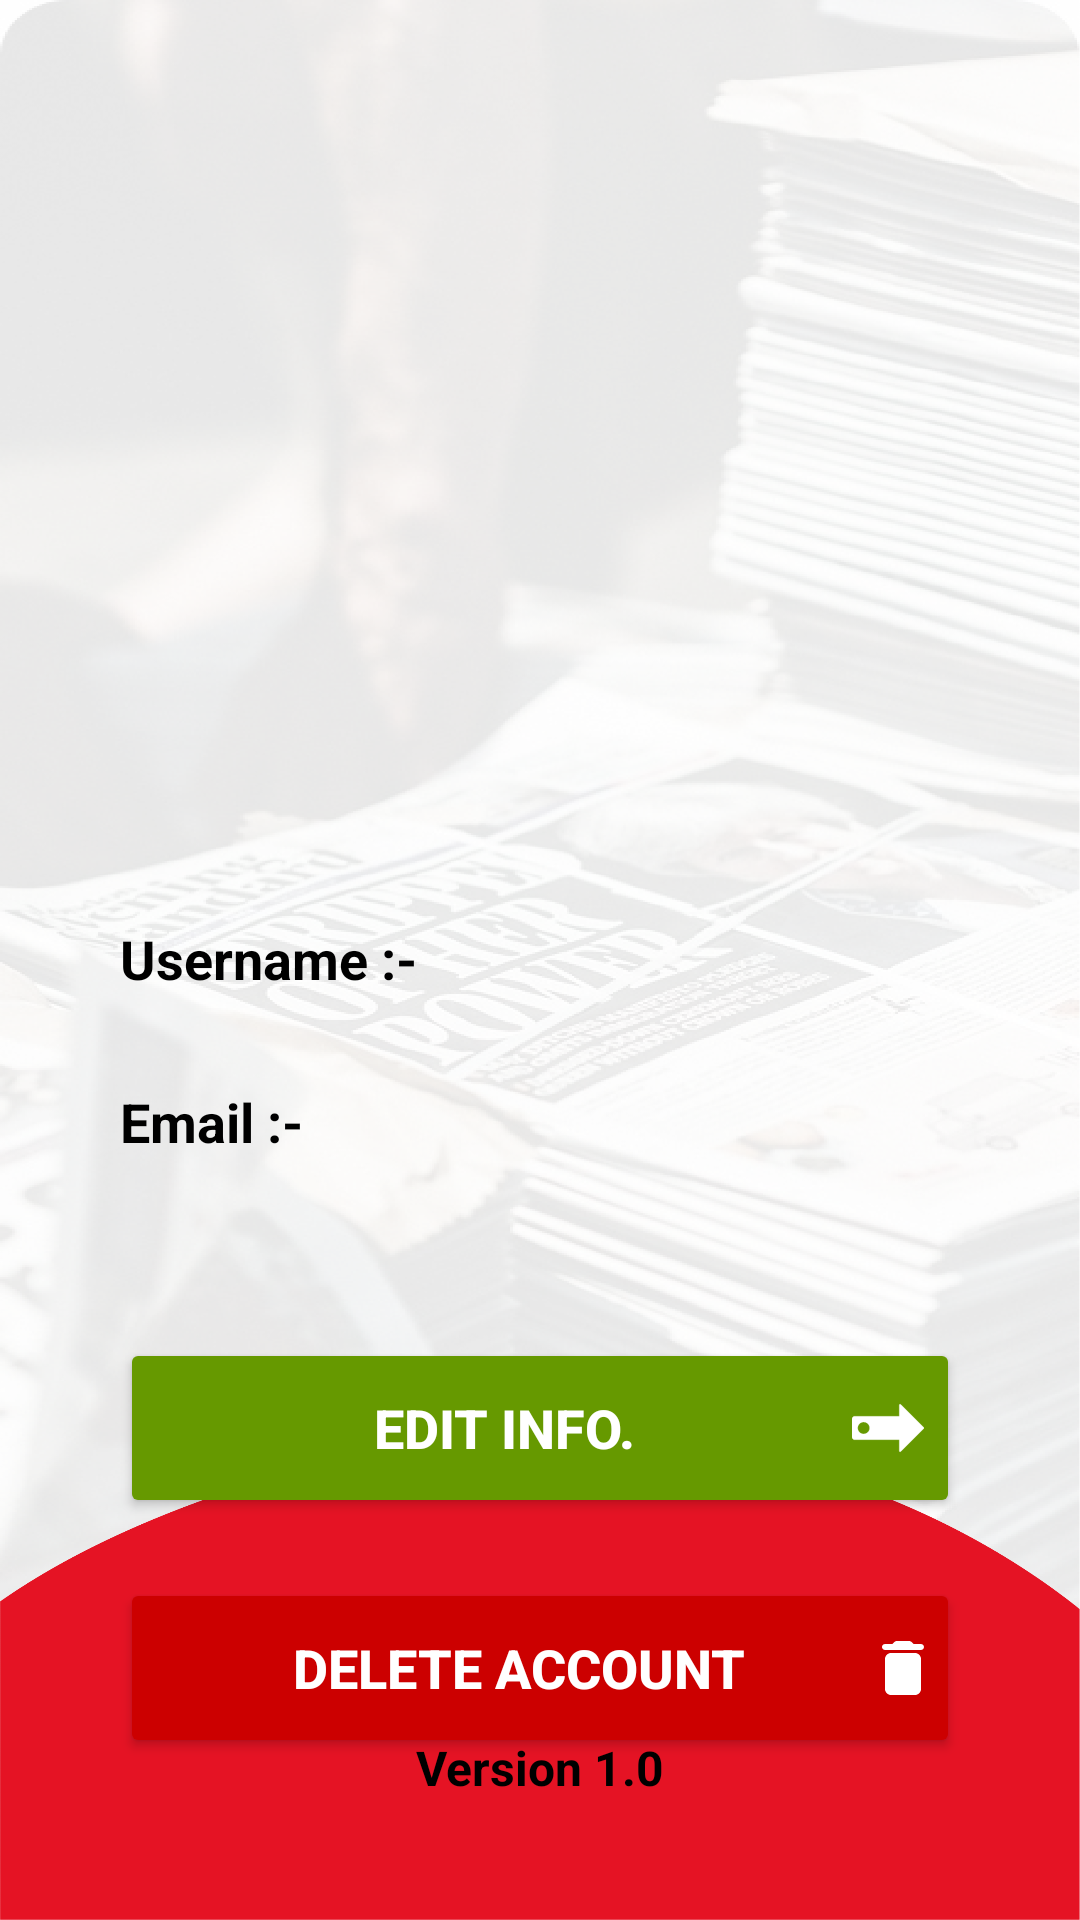

Layout XML and referenced resources for this Android screen:
<!-- AndroidManifest.xml: application theme Theme.FOTNewsApp -->
<!-- res/layout/fragment_userinfo.xml -->
<?xml version="1.0" encoding="utf-8"?>
<androidx.constraintlayout.widget.ConstraintLayout xmlns:android="http://schemas.android.com/apk/res/android"
    xmlns:app="http://schemas.android.com/apk/res-auto"
    xmlns:tools="http://schemas.android.com/tools"
    android:layout_width="match_parent"
    android:layout_height="match_parent"
    android:background="@drawable/background_5"
    tools:context=".ui.home.HomeFragment">

    
    <TextView
        android:id="@+id/user_info_title"
        android:layout_width="wrap_content"
        android:layout_height="wrap_content"
        android:text=""
        android:textSize="28sp"
        android:textStyle="bold"
        android:textColor="@android:color/black"
        android:layout_marginTop="60dp"
        app:layout_constraintTop_toTopOf="parent"
        app:layout_constraintStart_toStartOf="parent"
        app:layout_constraintEnd_toEndOf="parent" />

    
    <ImageView
        android:id="@+id/user_avatar"
        android:layout_width="120dp"
        android:layout_height="120dp"
        android:layout_marginTop="40dp"
        android:src="@drawable/person_icon"
        android:scaleType="centerInside"
        app:layout_constraintTop_toBottomOf="@id/user_info_title"
        app:layout_constraintStart_toStartOf="parent"
        app:layout_constraintEnd_toEndOf="parent" />

    
    <TextView
        android:id="@+id/username_label"
        android:layout_width="wrap_content"
        android:layout_height="wrap_content"
        android:text="Username :-"
        android:textSize="18sp"
        android:textStyle="bold"
        android:textColor="@android:color/black"
        android:layout_marginTop="50dp"
        android:layout_marginStart="40dp"
        app:layout_constraintTop_toBottomOf="@id/user_avatar"
        app:layout_constraintStart_toStartOf="parent" />

    
    <TextView
        android:id="@+id/username_value"
        android:layout_width="0dp"
        android:layout_height="wrap_content"
        android:text=""
        android:textSize="18sp"
        android:textColor="@android:color/black"
        android:layout_marginStart="20dp"
        android:layout_marginEnd="40dp"
        app:layout_constraintTop_toTopOf="@id/username_label"
        app:layout_constraintStart_toEndOf="@id/username_label"
        app:layout_constraintEnd_toEndOf="parent" />

    
    <TextView
        android:id="@+id/email_label"
        android:layout_width="wrap_content"
        android:layout_height="wrap_content"
        android:text="Email :-"
        android:textSize="18sp"
        android:textStyle="bold"
        android:textColor="@android:color/black"
        android:layout_marginTop="30dp"
        android:layout_marginStart="40dp"
        app:layout_constraintTop_toBottomOf="@id/username_label"
        app:layout_constraintStart_toStartOf="parent" />

    
    <TextView
        android:id="@+id/email_value"
        android:layout_width="0dp"
        android:layout_height="wrap_content"
        android:text=""
        android:textSize="18sp"
        android:textColor="@android:color/black"
        android:layout_marginStart="20dp"
        android:layout_marginEnd="40dp"
        app:layout_constraintTop_toTopOf="@id/email_label"
        app:layout_constraintStart_toEndOf="@id/email_label"
        app:layout_constraintEnd_toEndOf="parent" />

    <Button
        android:id="@+id/delete_account_button"
        android:layout_width="0dp"
        android:layout_height="60dp"
        android:text="Delete Account"
        android:textColor="@android:color/white"
        android:textSize="18sp"
        android:textStyle="bold"
        android:backgroundTint="@android:color/holo_red_dark"
        android:layout_marginTop="20dp"
        android:layout_marginStart="40dp"
        android:layout_marginEnd="40dp"
        app:cornerRadius="20dp"
        android:drawableEnd="@drawable/delete"
        app:layout_constraintTop_toBottomOf="@id/edit_info_button"
        app:layout_constraintStart_toStartOf="parent"
        app:layout_constraintEnd_toEndOf="parent" />


    
    <Button
        android:id="@+id/edit_info_button"
        android:layout_width="0dp"
        android:layout_height="60dp"
        android:text="Edit Info."
        android:textColor="@android:color/white"
        android:textSize="18sp"
        android:textStyle="bold"
        android:backgroundTint="@android:color/holo_green_dark"
        android:layout_marginTop="60dp"
        android:layout_marginStart="40dp"
        android:layout_marginEnd="40dp"
        app:cornerRadius="20dp"
        android:drawableEnd="@drawable/right_arrow"
        app:layout_constraintTop_toBottomOf="@id/email_label"
        app:layout_constraintStart_toStartOf="parent"
        app:layout_constraintEnd_toEndOf="parent" />


    
    <TextView
        android:id="@+id/version_text"
        android:layout_width="wrap_content"
        android:layout_height="wrap_content"
        android:text="Version 1.0"
        android:textSize="16sp"
        android:textColor="@android:color/black"
        android:textStyle="bold"
        android:layout_marginBottom="40dp"
        app:layout_constraintBottom_toBottomOf="parent"
        app:layout_constraintStart_toStartOf="parent"
        app:layout_constraintEnd_toEndOf="parent" />



</androidx.constraintlayout.widget.ConstraintLayout>
<!-- resources referenced by this layout -->
<resources>
  <!-- drawable background_5: png bitmap (drawable, 550875 bytes) -->
  <!-- drawable delete (drawable) -->
  <vector xmlns:android="http://schemas.android.com/apk/res/android"
      android:width="14dp"
      android:height="18dp"
      android:viewportWidth="14"
      android:viewportHeight="18">
    <path
        android:pathData="M1,16C1,17.1 1.9,18 3,18L11,18C12.1,18 13,17.1 13,16L13,6C13,4.9 12.1,4 11,4L3,4C1.9,4 1,4.9 1,6L1,16ZM13,1L10.5,1L9.79,0.29C9.61,0.11 9.35,0 9.09,0L4.91,0C4.65,0 4.39,0.11 4.21,0.29L3.5,1L1,1C0.45,1 0,1.45 0,2C0,2.55 0.45,3 1,3L13,3C13.55,3 14,2.55 14,2C14,1.45 13.55,1 13,1Z"
        android:strokeWidth="1"
        android:fillColor="#ffffff"
        android:fillType="evenOdd"
        android:strokeColor="#00000000"/>
  </vector>
  <!-- drawable right_arrow (drawable) -->
  <vector xmlns:android="http://schemas.android.com/apk/res/android" android:height="24dp" android:viewportHeight="492.13" android:viewportWidth="492.13" android:width="24dp">
        
      <path android:fillColor="#ffffff" android:pathData="M490.06,241.07L334.16,85.18c-2.02,-2.02 -5.05,-2.61 -7.69,-1.53c-2.63,1.1 -4.35,3.66 -4.35,6.51v75.38H17.42c-9.62,0 -17.42,7.8 -17.42,17.42v126.2c0,9.62 7.8,17.42 17.42,17.42h304.71v75.38c0,2.85 1.72,5.42 4.35,6.51c2.64,1.09 5.67,0.49 7.69,-1.53l155.9,-155.9C492.82,248.3 492.82,243.83 490.06,241.07zM79.68,286.43c-22.29,0 -40.37,-18.08 -40.37,-40.37s18.08,-40.37 40.37,-40.37c22.29,0 40.37,18.08 40.37,40.37S101.97,286.43 79.68,286.43z" android:strokeColor="#ffffff" android:strokeWidth="1"/>
      
  </vector>
  <style name="Theme.FOTNewsApp" parent="Theme.MaterialComponents.DayNight.NoActionBar">
          
          <item name="colorPrimary">@color/Red</item>
          <item name="colorPrimaryVariant">@color/Red</item>
          <item name="colorOnPrimary">@color/black</item>
          
          <item name="colorSecondary">@color/teal_200</item>
          <item name="colorSecondaryVariant">@color/teal_700</item>
          <item name="colorOnSecondary">@color/black</item>
          
          <item name="android:statusBarColor">?attr/colorPrimaryVariant</item>
          
      </style>
  <color name="Red">#D80011</color>
  <color name="black">#FF000000</color>
  <color name="teal_200">#FF03DAC5</color>
  <color name="teal_700">#FF018786</color>
</resources>
